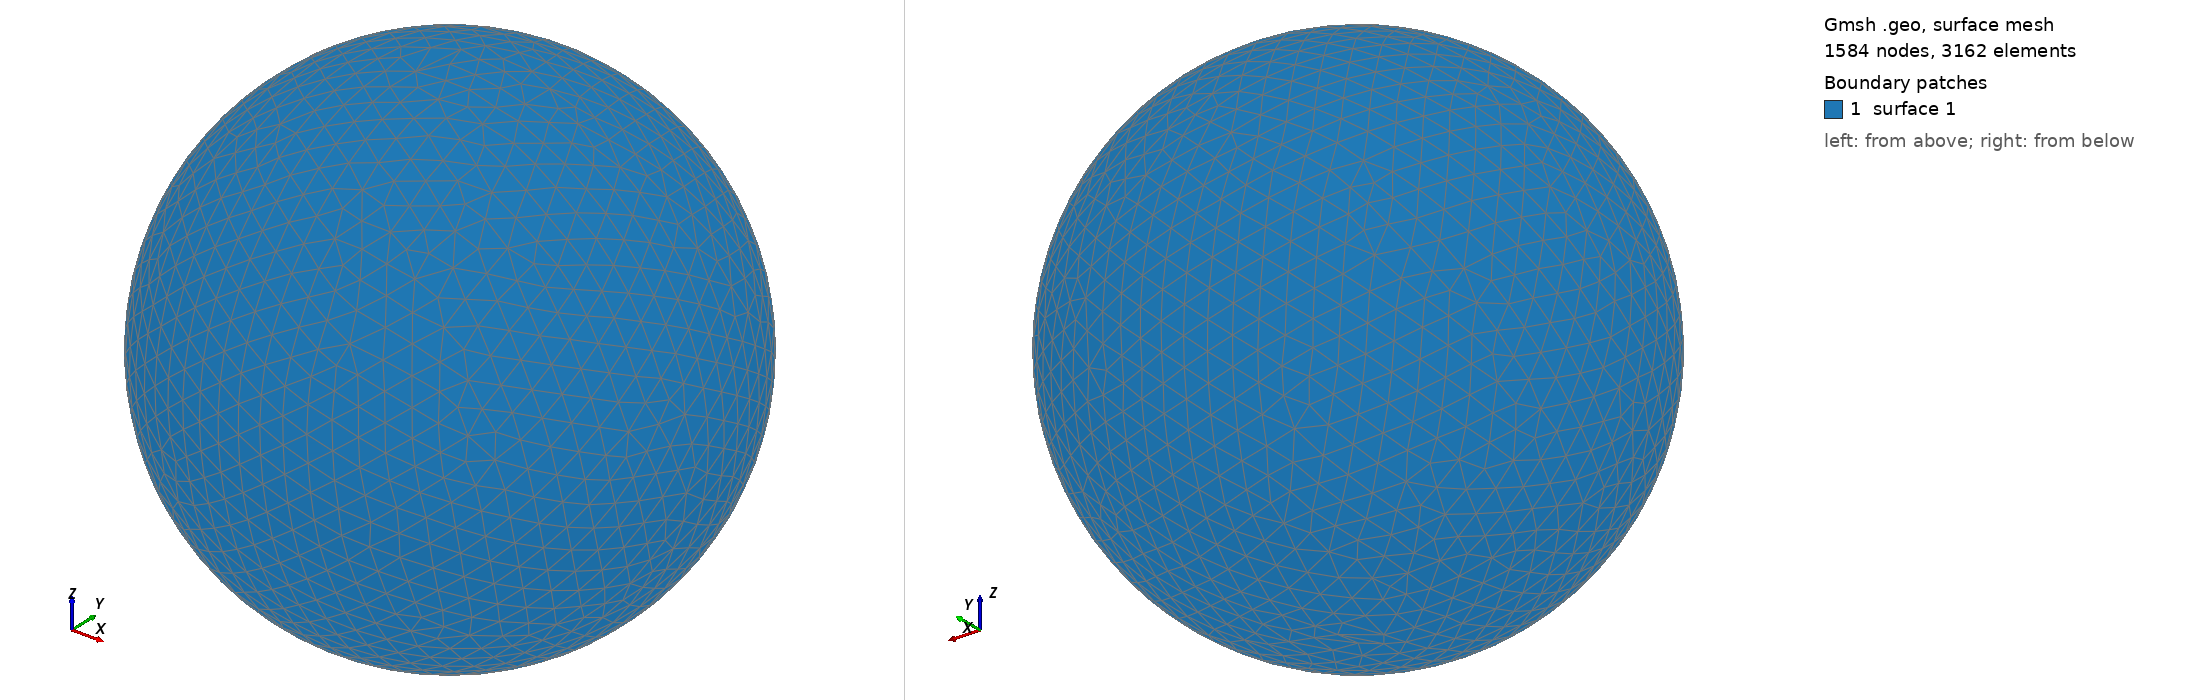

Gmsh geometry script, surface-meshed: 1584 nodes, 3162 surface elements. Boundary patches (legend numbers): 1 surface 1. Left view from above one corner, right view from below the opposite corner. The script declares no physical surfaces, so the legend lists its geometric surfaces. The drawing asked Gmsh for element sizes between 1% and 20% of the model's largest extent; the script's own settings can give other sizes.

=== shot1404.geo (drawn) ===
SetFactory("OpenCASCADE");
Point(1) = {0,0,0,0};
Sphere(1) = {0,0,0,0.04627000};
MeshSize{ PointsOf{ Surface{:}; } } = 0.004627000;
Mesh.ElementOrder=1;
Mesh.Format=39;
